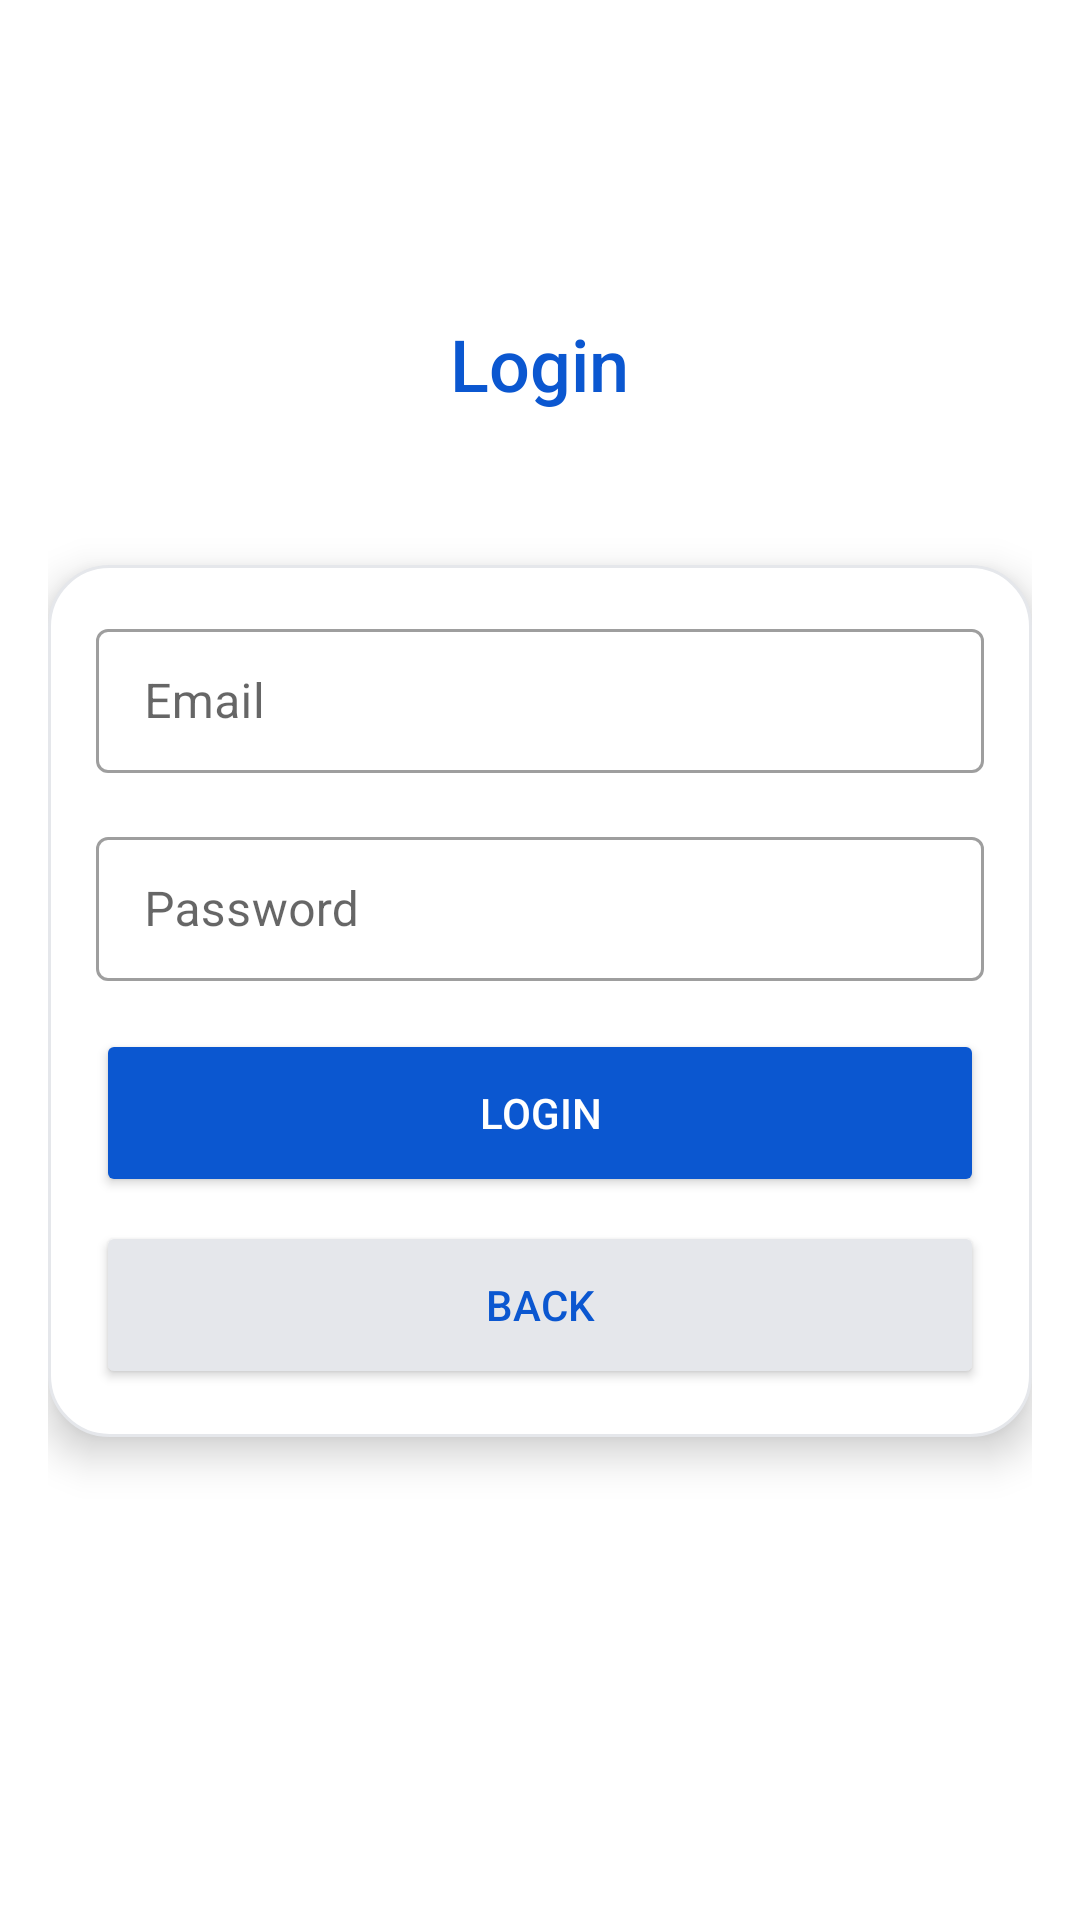

Here is an Android app screen rendered from its layout file. Give the layout XML and the strings, colors and styles it references.
<!-- AndroidManifest.xml: application theme Theme.ClinicEase -->
<!-- res/layout/activity_login.xml -->
<?xml version="1.0" encoding="utf-8"?>
<ScrollView xmlns:android="http://schemas.android.com/apk/res/android"
    xmlns:app="http://schemas.android.com/apk/res-auto"
    android:fillViewport="true"
    android:background="@color/white"
    android:layout_width="match_parent"
    android:layout_height="match_parent">

    <LinearLayout
        android:orientation="vertical"
        android:padding="@dimen/pad"
        android:gravity="center"
        android:layout_width="match_parent"
        android:layout_height="wrap_content">

        <TextView
            android:id="@+id/tv_login_title"
            android:text="@string/login"
            android:textSize="24sp"
            android:fontFamily="sans-serif-medium"
            android:textColor="@color/primary"
            android:layout_marginTop="@dimen/pad_large"
            android:layout_width="wrap_content"
            android:layout_height="wrap_content"/>

        <TextView
            android:id="@+id/tv_selected_role"
            android:text=""
            android:textSize="14sp"
            android:layout_marginTop="@dimen/pad_small"
            android:textColor="@color/secondary"
            android:layout_width="wrap_content"
            android:layout_height="wrap_content"/>

        <LinearLayout
            android:id="@+id/login_card"
            android:orientation="vertical"
            android:layout_marginTop="@dimen/pad_large"
            android:padding="@dimen/pad"
            android:background="@drawable/card_bg"
            android:layout_width="match_parent"
            android:layout_height="wrap_content"
            android:elevation="8dp">

            <com.google.android.material.textfield.TextInputLayout
                android:layout_width="match_parent"
                android:layout_height="wrap_content"
                style="@style/Widget.MaterialComponents.TextInputLayout.OutlinedBox">

                <com.google.android.material.textfield.TextInputEditText
                    android:id="@+id/input_email"
                    android:hint="@string/email_hint"
                    android:inputType="textEmailAddress"
                    android:autofillHints="emailAddress"
                    android:layout_width="match_parent"
                    android:layout_height="48dp"/>
            </com.google.android.material.textfield.TextInputLayout>

            <com.google.android.material.textfield.TextInputLayout
                android:layout_marginTop="@dimen/pad"
                android:layout_width="match_parent"
                android:layout_height="wrap_content"
                style="@style/Widget.MaterialComponents.TextInputLayout.OutlinedBox">

                <com.google.android.material.textfield.TextInputEditText
                    android:id="@+id/input_password"
                    android:hint="@string/password_hint"
                    android:inputType="textPassword"
                    android:autofillHints="password"
                    android:layout_width="match_parent"
                    android:layout_height="48dp"/>
            </com.google.android.material.textfield.TextInputLayout>

            <Button
                android:id="@+id/btn_login"
                android:layout_marginTop="@dimen/pad"
                android:layout_width="match_parent"
                android:layout_height="@dimen/btn_height"
                android:text="@string/login_button"
                android:backgroundTint="@color/primary"
                android:textColor="@color/white" />

            <Button
                android:id="@+id/btn_back"
                android:layout_marginTop="@dimen/pad_small"
                android:layout_width="match_parent"
                android:layout_height="@dimen/btn_height"
                android:text="@string/back"
                android:backgroundTint="@color/grey_light"
                android:textColor="@color/primary" />
        </LinearLayout>

        <Space android:layout_height="80dp" android:layout_width="match_parent"/>

    </LinearLayout>
</ScrollView>
<!-- resources referenced by this layout -->
<resources>
  <color name="grey_light">#E5E7EB</color>
  <color name="primary">#0B57D0</color>
  <color name="secondary">#6B7280</color>
  <color name="white">#FFFFFF</color>
  <dimen name="btn_height">56dp</dimen>
  <dimen name="pad">16dp</dimen>
  <dimen name="pad_large">24dp</dimen>
  <dimen name="pad_small">8dp</dimen>
  <!-- drawable card_bg (drawable) -->
  <shape xmlns:android="http://schemas.android.com/apk/res/android" android:shape="rectangle">
      <solid android:color="@color/white"/>
      <corners android:radius="20dp"/>
      <padding android:left="12dp" android:top="12dp" android:right="12dp" android:bottom="12dp"/>
      <size android:width="0dp" android:height="0dp"/>
      <stroke android:width="1dp" android:color="@color/grey_light"/>
      <shadow android:color="#11000000" />
  </shape>
  <string name="back">Back</string>
  <string name="email_hint">Email</string>
  <string name="login">Login</string>
  <string name="login_button">Login</string>
  <string name="password_hint">Password</string>
  <style name="Theme.ClinicEase" parent="Theme.MaterialComponents.DayNight.NoActionBar">
          
          <item name="colorPrimary">@color/primary</item>
          <item name="colorPrimaryVariant">@color/purple_700</item>
          <item name="colorOnPrimary">@color/white</item>
          <item name="colorPrimary">@color/accent_blue</item>
          <item name="colorOnPrimary">@color/white</item>
          <item name="android:statusBarColor">@color/accent_blue</item>
          <item name="colorSecondary">@color/secondary</item>
          <item name="colorOnSecondary">@color/white</item>
  
          
          <item name="android:statusBarColor">?attr/colorPrimaryVariant</item>
  
          
          <item name="materialButtonStyle">@style/Widget.MaterialComponents.Button</item>
      </style>
  <color name="purple_700">#FF3700B3</color>
  <color name="accent_blue">#2B7ED6</color>
</resources>
